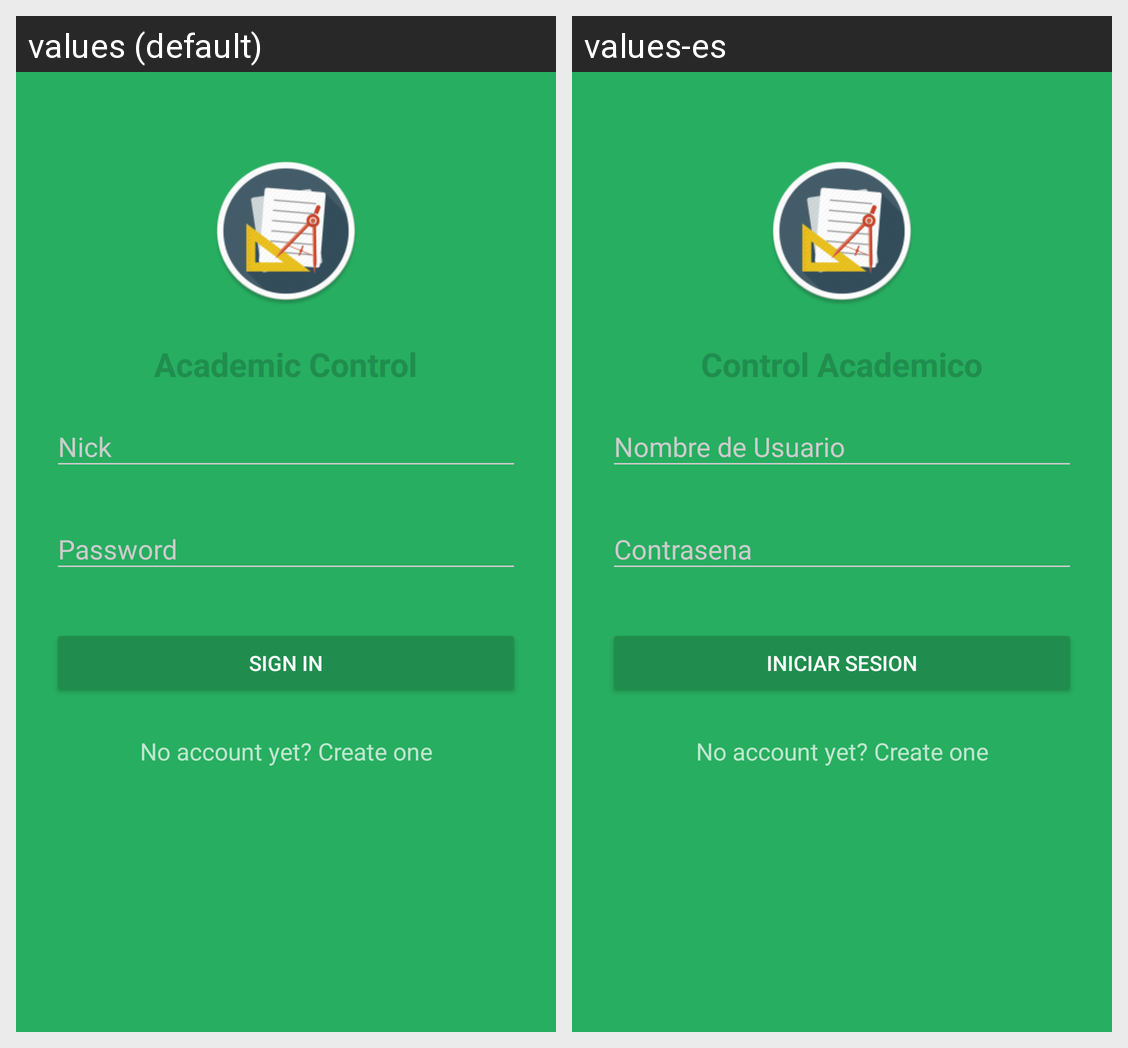

For this localized Android screen grid, give each drawn string resource with its value in every locale shown.
Android screen res/layout/activity_login.xml rendered under 2 locales, left to right: values (default), values-es. Device: Nexus 5 (rendered at 1080×1920; each locale shown at half size, 540×960, under a caption strip naming it); theme AppTheme.Dark.
Strings drawn on this screen, with the default value and each locale's value (text and hints the layout hard-codes, and strings that could not be matched under every locale, appear in the picture but are not listed):

login.option.signin
  values: Sign In
  values-es: Iniciar Sesion

app_name
  values: Academic Control
  values-es: Control Academico

register.member.link
  values: No account yet? Create one
  values-es: No account yet? Create one
